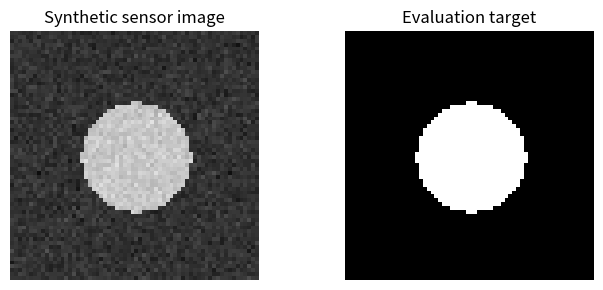

The matplotlib source for this figure:
from typing import NamedTuple

import matplotlib.pyplot as plt
import numpy as np

print({'numpy': np.__version__, 'matplotlib': plt.matplotlib.__version__})

class SegmentationMetrics(NamedTuple):
    intersection_over_union: float
    precision: float
    recall: float

def make_scene(size: int = 64, noise: float = 0.04, seed: int = 7):
    if size < 16:
        raise ValueError('size must be at least 16 pixels')
    if not 0.0 <= noise <= 0.25:
        raise ValueError('noise must be between 0 and 0.25')
    rows, columns = np.ogrid[:size, :size]
    radius = size * 0.22
    target = (rows - size / 2) ** 2 + (columns - size / 2) ** 2 <= radius**2
    image = np.full((size, size), 0.2, dtype=np.float64)
    image[target] = 0.78
    image += np.random.default_rng(seed).normal(0.0, noise, image.shape)
    return np.clip(image, 0.0, 1.0), target

def normalize_uint8(image):
    if image.dtype != np.uint8:
        raise TypeError('normalize_uint8 expects dtype uint8')
    return image.astype(np.float64) / 255.0

def segment(image, threshold: float):
    if image.ndim != 2:
        raise ValueError('segment expects a two-dimensional grayscale image')
    if not np.isfinite(image).all() or image.min() < 0.0 or image.max() > 1.0:
        raise ValueError('image values must be finite and in [0, 1]')
    if not 0.0 <= threshold <= 1.0:
        raise ValueError('threshold must be in [0, 1]')
    return image >= threshold

def evaluate(prediction, target):
    if prediction.shape != target.shape:
        raise ValueError('prediction and target must have the same shape')
    prediction, target = prediction.astype(bool), target.astype(bool)
    true_positive = np.logical_and(prediction, target).sum()
    predicted_positive, actual_positive = prediction.sum(), target.sum()
    union = np.logical_or(prediction, target).sum()
    return SegmentationMetrics(
        float(true_positive / union) if union else 1.0,
        float(true_positive / predicted_positive) if predicted_positive else 0.0,
        float(true_positive / actual_positive) if actual_positive else 0.0,
    )

def sweep_thresholds(image, target, thresholds):
    return [(threshold, evaluate(segment(image, threshold), target)) for threshold in thresholds]

image, target = make_scene()
summary = {'shape': image.shape, 'dtype': str(image.dtype), 'min': float(image.min()), 'max': float(image.max()), 'foreground_pixels': int(target.sum())}
fig, axes = plt.subplots(1, 2, figsize=(7, 3))
axes[0].imshow(image, cmap='gray', vmin=0, vmax=1)
axes[0].set_title('Synthetic sensor image')
axes[1].imshow(target, cmap='gray', vmin=0, vmax=1)
axes[1].set_title('Evaluation target')
for axis in axes: axis.axis('off')
plt.tight_layout()
summary

baseline_prediction = segment(image, threshold=0.50)
baseline = evaluate(baseline_prediction, target)
assert baseline.intersection_over_union >= 0.95
baseline

results = sweep_thresholds(image, target, [0.30, 0.45, 0.60, 0.75])
[(threshold, round(metrics.intersection_over_union, 3), round(metrics.precision, 3), round(metrics.recall, 3)) for threshold, metrics in results]

dark_image = np.clip(image * 0.65, 0.0, 1.0)
failed = evaluate(segment(dark_image, 0.50), target)
assert failed.recall < baseline.recall
failed

mitigated = evaluate(segment(dark_image, 0.32), target)
assert mitigated.intersection_over_union > failed.intersection_over_union
{'baseline': baseline, 'shifted': failed, 'mitigated': mitigated}

try:
    segment((image * 255).astype(np.uint8), 0.50)
except ValueError as error:
    print(f'Expected contract failure: {error}')
else:
    raise AssertionError('uint8 range mismatch should have been rejected')
